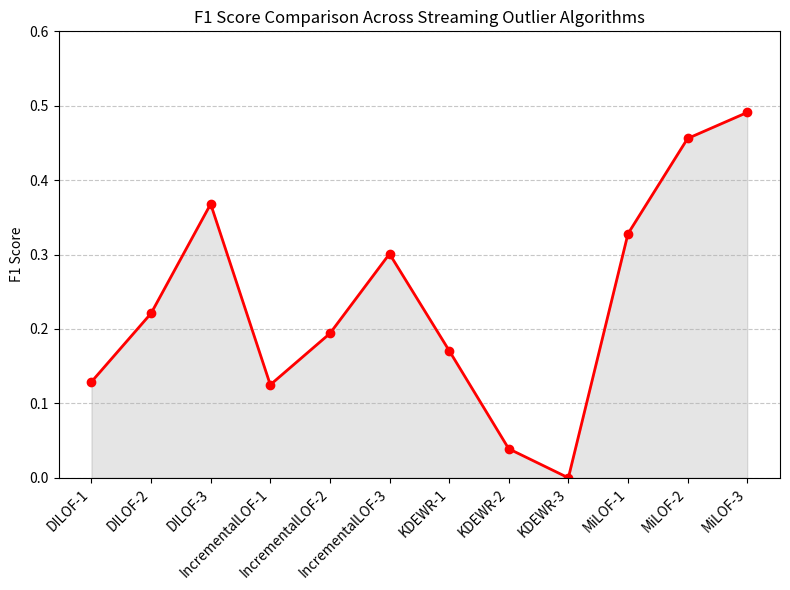

Write Python code to recreate this figure.
import matplotlib.pyplot as plt

# Example summarized results manually entered
results = {
    'KDEWR-1': 0.171,
    'KDEWR-2': 0.039,
    'KDEWR-3': 0.0,
    'MiLOF-1': 0.328,
    'MiLOF-2': 0.456,
    'MiLOF-3': 0.491,
    'DILOF-1': 0.129,
    'DILOF-2': 0.221,
    'DILOF-3': 0.368,
    'IncrementalLOF-1': 0.125,
    'IncrementalLOF-2': 0.194,
    'IncrementalLOF-3': 0.301
}

sorted_results = dict(sorted(results.items(), key=lambda item: item[0]))

# Create the line plot
plt.figure(figsize=(8, 6))
plt.plot(list(sorted_results.keys()), list(sorted_results.values()), marker='o', color='red', linewidth=2)
plt.fill_between(range(len(sorted_results)), list(sorted_results.values()), color='black', alpha=0.1)

plt.xticks(rotation=45, ha='right')
plt.ylabel('F1 Score')
plt.ylim(0, 0.6)
plt.title('F1 Score Comparison Across Streaming Outlier Algorithms')
plt.grid(axis='y', linestyle='--', alpha=0.7)

plt.tight_layout()
plt.savefig('network_traffic_eval.png', dpi=300)
plt.show()
